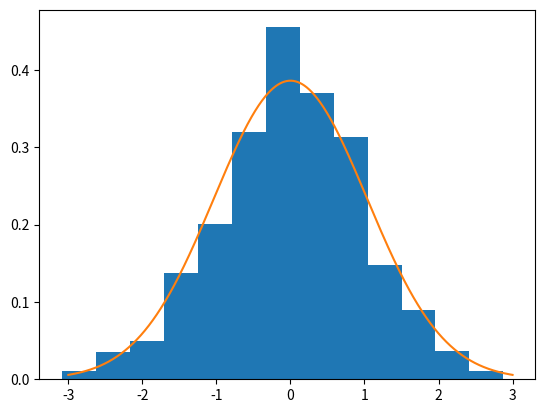

Python code for this plot:
import numpy as np
import scipy.stats as stats
import matplotlib.pyplot as plt

x = np.linspace(-3,3,1000)
fx = stats.norm.pdf(x, 0, 1)
#plt.plot(x,fx,markersize=12)
#plt.show()
#========================================================

x_samp = np.random.normal(0,1,1000)
#plt.hist(x_samp,bins=4,density=True);
mu, sigma = stats.norm.fit(x_samp)
mean_n_sigma_string = str(mu) + " & " + str(sigma) 
print("mean and sd values of fit data are : " + mean_n_sigma_string + " respectively" )

fx = stats.norm.pdf(x, mu, sigma)
#plt.plot(x,fx,markersize=12)
#plt.show()

#plt.hist(x_samp,bins=1000,density=True);
#plt.plot(x,fx,markersize=12)
#plt.show()

#========================================================
n = 1000
x_samp = np.random.normal(0,1,n)
m = np.arange(1,201)
J = np.zeros((200))
max_value = np.max(x_samp)
min_value = np.min(x_samp)
for i in range(0,200):
	hist,bins = np.histogram(x_samp,bins=m[i])
	h = (max_value-min_value)/m[i]
	J[i] = 2/((n-1)*h)-((n+1)/((n-1)*h))*np.sum((hist/n)**2)
#plt.plot(m,J);
#plt.show()

min_J_value = np.min(J)
m_star = 1+np.where(J==min_J_value)[0][0]
print("m* that minimizes the risk value : " + str(m_star) )
plt.hist(x_samp,bins=m_star,density=True);
plt.plot(x,fx,markersize=12)
#plt.show()